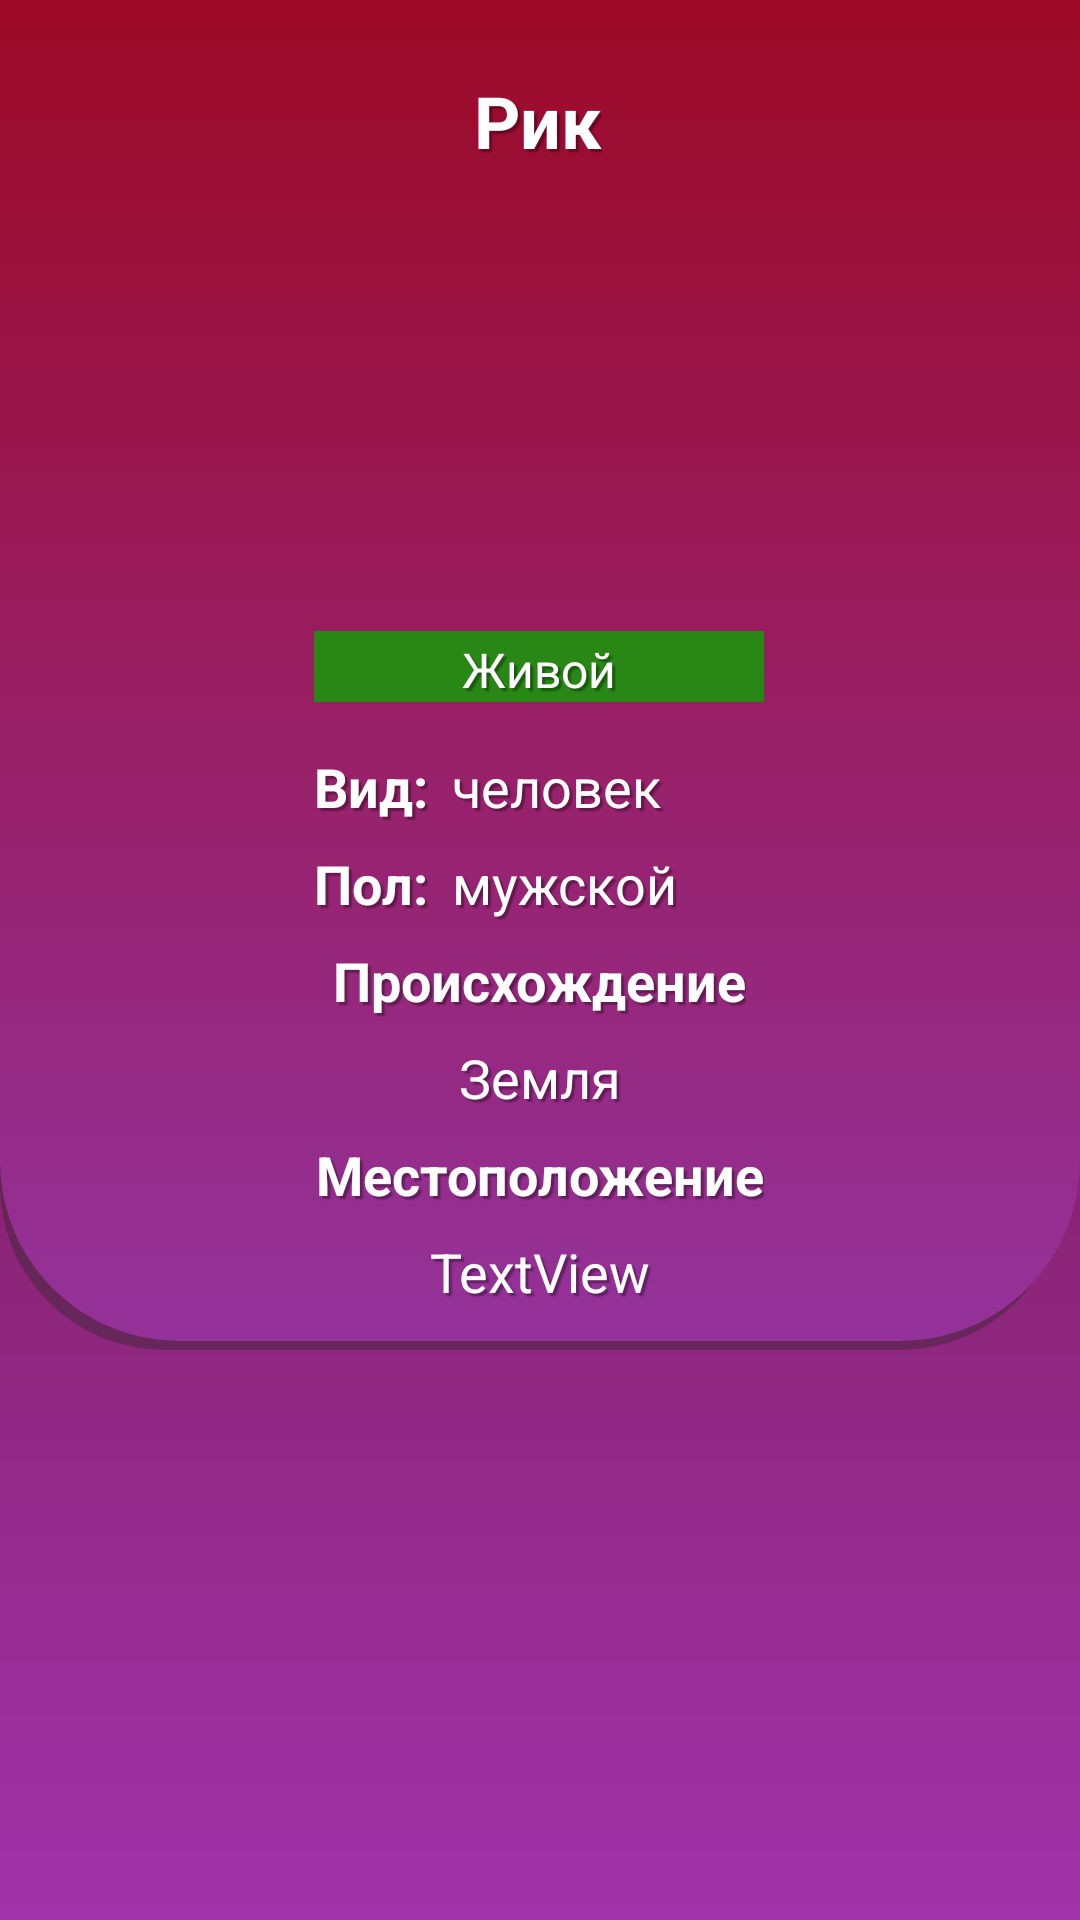

Layout XML and referenced resources for this Android screen:
<!-- AndroidManifest.xml: application theme Theme.RickAndMorty -->
<!-- res/layout/character_detail_fragment.xml -->
<?xml version="1.0" encoding="utf-8"?>
<androidx.constraintlayout.widget.ConstraintLayout xmlns:android="http://schemas.android.com/apk/res/android"
    xmlns:app="http://schemas.android.com/apk/res-auto"
    xmlns:tools="http://schemas.android.com/tools"
    android:layout_width="match_parent"
    android:layout_height="match_parent"
    android:background="@drawable/background_custom">

    <View
        android:id="@+id/view"
        android:layout_width="@dimen/dp_0"
        android:layout_height="@dimen/dp_450"
        android:background="@drawable/view_top_hero_profile"
        app:layout_constraintEnd_toEndOf="parent"
        app:layout_constraintHorizontal_bias="1.0"
        app:layout_constraintStart_toStartOf="parent"
        app:layout_constraintTop_toTopOf="parent" />

    <TextView
        android:id="@+id/tvNameDetail"
        android:layout_width="wrap_content"
        android:layout_height="wrap_content"
        android:layout_marginTop="@dimen/dp_24"
        android:text="@string/name_example"
        android:textSize="24sp"
        android:textStyle="bold"
        android:theme="@style/TextViewWhiteStyle"
        app:layout_constraintEnd_toEndOf="parent"
        app:layout_constraintHorizontal_bias="0.498"
        app:layout_constraintStart_toStartOf="parent"
        app:layout_constraintTop_toTopOf="parent" />

    <com.google.android.material.imageview.ShapeableImageView
        android:id="@+id/imIconDetail"
        android:layout_width="@dimen/dp_150"
        android:layout_height="@dimen/dp_130"
        android:layout_marginTop="@dimen/dp_24"
        android:scaleType="centerCrop"
        android:theme="@style/half_rounded_corner"
        app:layout_constraintEnd_toEndOf="parent"
        app:layout_constraintHorizontal_bias="0.498"
        app:layout_constraintStart_toStartOf="parent"
        app:layout_constraintTop_toBottomOf="@+id/tvNameDetail"
        tools:srcCompat="@tools:sample/avatars" />

    <TextView
        android:id="@+id/tvStatusDeatail"
        android:layout_width="@dimen/dp_0"
        android:layout_height="wrap_content"
        android:background="#298716"
        android:gravity="center"
        android:paddingTop="@dimen/dp_2"
        android:text="@string/alive"
        android:textSize="16sp"
        android:theme="@style/TextViewWhiteStyle"
        app:layout_constraintEnd_toEndOf="@+id/imIconDetail"
        app:layout_constraintHorizontal_bias="0.506"
        app:layout_constraintStart_toStartOf="@+id/imIconDetail"
        app:layout_constraintTop_toBottomOf="@+id/imIconDetail" />

    <TextView
        android:id="@+id/tvInfoSpeciesDetail"
        android:layout_width="wrap_content"
        android:layout_height="wrap_content"
        android:layout_marginTop="@dimen/dp_16"
        android:text="@string/type"
        android:textSize="18sp"
        android:textStyle="bold"
        android:theme="@style/TextViewWhiteStyle"
        app:layout_constraintStart_toStartOf="@+id/imIconDetail"
        app:layout_constraintTop_toBottomOf="@+id/tvStatusDeatail" />

    <TextView
        android:id="@+id/tvInfoGenderDetail"
        android:layout_width="wrap_content"
        android:layout_height="wrap_content"
        android:layout_marginTop="@dimen/dp_8"
        android:text="@string/gender"
        android:textSize="18sp"
        android:textStyle="bold"
        android:theme="@style/TextViewWhiteStyle"
        app:layout_constraintStart_toStartOf="@+id/tvInfoSpeciesDetail"
        app:layout_constraintTop_toBottomOf="@+id/tvInfoSpeciesDetail" />

    <TextView
        android:id="@+id/tvSpeciesDetail"
        android:layout_width="@dimen/dp_0"
        android:layout_height="@dimen/dp_0"
        android:layout_marginStart="@dimen/dp_8"
        android:gravity="center|start"
        android:text="@string/human"
        android:textSize="18sp"
        android:theme="@style/TextViewWhiteStyle"
        app:layout_constraintBottom_toBottomOf="@+id/tvInfoSpeciesDetail"
        app:layout_constraintEnd_toEndOf="@+id/imIconDetail"
        app:layout_constraintStart_toEndOf="@+id/tvInfoSpeciesDetail"
        app:layout_constraintTop_toTopOf="@+id/tvInfoSpeciesDetail" />

    <TextView
        android:id="@+id/tvGenderDetail"
        android:layout_width="@dimen/dp_0"
        android:layout_height="@dimen/dp_0"
        android:layout_marginStart="@dimen/dp_8"
        android:gravity="center|start"
        android:text="@string/man"
        android:textSize="18sp"
        android:theme="@style/TextViewWhiteStyle"
        app:layout_constraintBottom_toBottomOf="@+id/tvInfoGenderDetail"
        app:layout_constraintEnd_toEndOf="@+id/imIconDetail"
        app:layout_constraintStart_toEndOf="@+id/tvInfoGenderDetail"
        app:layout_constraintTop_toTopOf="@+id/tvInfoGenderDetail" />

    <TextView
        android:id="@+id/tvInfoDataEp"
        android:layout_width="wrap_content"
        android:layout_height="wrap_content"
        android:layout_marginTop="8dp"
        android:text="@string/origin"
        android:textSize="18sp"
        android:textStyle="bold"
        android:theme="@style/TextViewWhiteStyle"
        app:layout_constraintEnd_toEndOf="@+id/imIconDetail"
        app:layout_constraintStart_toStartOf="@+id/imIconDetail"
        app:layout_constraintTop_toBottomOf="@+id/tvInfoGenderDetail" />

    <TextView
        android:id="@+id/tvOriginDetail"
        android:layout_width="wrap_content"
        android:layout_height="wrap_content"
        android:layout_marginTop="@dimen/dp_8"
        android:text="@string/earth"
        android:textSize="18sp"
        android:theme="@style/TextViewWhiteStyle"
        app:layout_constraintEnd_toEndOf="@+id/tvInfoDataEp"
        app:layout_constraintStart_toStartOf="@+id/tvInfoDataEp"
        app:layout_constraintTop_toBottomOf="@+id/tvInfoDataEp" />

    <TextView
        android:id="@+id/tvLocationDetail"
        android:layout_width="wrap_content"
        android:layout_height="wrap_content"
        android:layout_marginTop="@dimen/dp_8"
        android:text="@string/tv_ex"
        android:textSize="18sp"
        android:theme="@style/TextViewWhiteStyle"
        app:layout_constraintEnd_toEndOf="@+id/tvInfoLocation"
        app:layout_constraintStart_toStartOf="@+id/tvInfoLocation"
        app:layout_constraintTop_toBottomOf="@+id/tvInfoLocation" />

    <TextView
        android:id="@+id/tvInfoLocation"
        android:layout_width="wrap_content"
        android:layout_height="wrap_content"
        android:layout_marginTop="@dimen/dp_8"
        android:text="@string/location"
        android:textSize="18sp"
        android:textStyle="bold"
        android:theme="@style/TextViewWhiteStyle"
        app:layout_constraintEnd_toEndOf="@+id/tvInfoDataEp"
        app:layout_constraintStart_toStartOf="@+id/tvInfoDataEp"
        app:layout_constraintTop_toBottomOf="@+id/tvOriginDetail" />

    <ImageView
        android:id="@+id/btnBack"
        android:layout_width="@dimen/dp_50"
        android:layout_height="@dimen/dp_80"
        android:layout_marginEnd="8dp"
        app:layout_constraintBottom_toBottomOf="@+id/tvStatusDeatail"
        app:layout_constraintEnd_toStartOf="@+id/imIconDetail"
        app:layout_constraintTop_toTopOf="@+id/imIconDetail"
        app:srcCompat="@drawable/baseline_arrow_back_ios_24" />

    <androidx.recyclerview.widget.RecyclerView
        android:id="@+id/rvDetailCharacter"
        android:layout_width="@dimen/dp_0"
        android:layout_height="@dimen/dp_0"
        android:layout_marginStart="@dimen/dp_24"
        android:layout_marginTop="@dimen/dp_8"
        android:layout_marginEnd="@dimen/dp_24"
        app:layoutManager="androidx.recyclerview.widget.LinearLayoutManager"
        app:layout_constraintBottom_toBottomOf="parent"
        app:layout_constraintEnd_toEndOf="parent"
        app:layout_constraintStart_toStartOf="parent"
        app:layout_constraintTop_toBottomOf="@+id/view"
        tools:listitem="@layout/episode_item" />

</androidx.constraintlayout.widget.ConstraintLayout>
<!-- res/layout/episode_item.xml (included above) -->
<?xml version="1.0" encoding="utf-8"?>
<androidx.constraintlayout.widget.ConstraintLayout xmlns:android="http://schemas.android.com/apk/res/android"
    xmlns:app="http://schemas.android.com/apk/res-auto"
    xmlns:tools="http://schemas.android.com/tools"
    android:layout_width="match_parent"
    android:layout_height="wrap_content"
    android:layout_margin="@dimen/dp_10"
    android:background="@drawable/gradient_item">

    <TextView
        android:id="@+id/tvNameEpisode"
        style="@style/TextViewWhiteStyle"
        android:layout_width="wrap_content"
        android:layout_height="wrap_content"
        android:layout_marginTop="@dimen/dp_8"
        android:text="@string/name_example"
        android:textSize="16sp"
        android:textStyle="bold"
        app:layout_constraintEnd_toEndOf="parent"
        app:layout_constraintStart_toStartOf="parent"
        app:layout_constraintTop_toTopOf="parent" />

    <TextView
        android:id="@+id/tvNumberEpisode"
        style="@style/TextViewWhiteStyle"
        android:layout_width="wrap_content"
        android:layout_height="wrap_content"
        android:layout_marginTop="@dimen/dp_8"
        android:text="@string/one"
        app:layout_constraintEnd_toEndOf="@+id/tvNameEpisode"
        app:layout_constraintStart_toStartOf="@+id/tvNameEpisode"
        app:layout_constraintTop_toBottomOf="@+id/tvNameEpisode" />

    <TextView
        android:id="@+id/tvData"
        style="@style/TextViewWhiteStyle"
        android:layout_width="wrap_content"
        android:layout_height="wrap_content"
        android:layout_marginTop="@dimen/dp_8"
        android:text="@string/unknown"
        android:textStyle="italic"
        app:layout_constraintEnd_toEndOf="@+id/tvNumberEpisode"
        app:layout_constraintStart_toStartOf="@+id/tvNumberEpisode"
        app:layout_constraintTop_toBottomOf="@+id/tvNumberEpisode" />

</androidx.constraintlayout.widget.ConstraintLayout>
<!-- resources referenced by this layout -->
<resources>
  <dimen name="dp_0">0dp</dimen>
  <dimen name="dp_10">10dp</dimen>
  <dimen name="dp_130">130dp</dimen>
  <dimen name="dp_150">150dp</dimen>
  <dimen name="dp_16">16dp</dimen>
  <dimen name="dp_2">2dp</dimen>
  <dimen name="dp_24">24dp</dimen>
  <dimen name="dp_450">450dp</dimen>
  <dimen name="dp_50">50dp</dimen>
  <dimen name="dp_8">8dp</dimen>
  <dimen name="dp_80">80dp</dimen>
  <!-- drawable background_custom (drawable) -->
  <?xml version="1.0" encoding="utf-8"?>
  <shape xmlns:android="http://schemas.android.com/apk/res/android"
      android:shape="rectangle">
      <gradient
          android:angle="90"
          android:startColor="#A233AA"
          android:endColor="#63091A"
          />
  </shape>
  <!-- drawable gradient_item (drawable) -->
  <selector xmlns:android="http://schemas.android.com/apk/res/android">
      <item>
          <layer-list>
              <item android:right="5dp" android:top="5dp">
                  <shape>
                      <corners android:radius="3dp" />
                      <solid android:color="#80020213" />
                  </shape>
              </item>
              <item android:bottom="2dp" android:left="2dp">
                  <shape>
                      <gradient android:angle="180"
                          android:endColor="#94329B"
                          android:startColor="#9C0926" />
                      <stroke android:width="1dp" android:color="#80020213" />
                      <corners android:radius="4dp" />
                      <padding android:bottom="10dp" android:left="10dp"
                          android:right="10dp" android:top="10dp" />
                  </shape>
              </item>
          </layer-list>
      </item>
  
  </selector>
  <string name="alive">Живой</string>
  <string name="earth">Земля</string>
  <string name="gender">Пол:</string>
  <string name="human">человек</string>
  <string name="location">Местоположение</string>
  <string name="man">мужской</string>
  <string name="name_example">Рик</string>
  <string name="one">1</string>
  <string name="origin">Происхождение</string>
  <string name="tv_ex">TextView</string>
  <string name="type">Вид:</string>
  <string name="unknown">Unknown</string>
  <style name="TextViewWhiteStyle">
          <item name="android:shadowColor">#57000000</item>
          <item name="android:textColor">@color/white</item>
          <item name="android:shadowRadius">0.5</item>
          <item name="android:shadowDx">3</item>
          <item name="android:shadowDy">3</item>
      </style>
  <style name="half_rounded_corner">
          <item name="cornerSizeTopLeft">5dp</item>
          <item name="cornerSizeTopRight">5dp</item>
          <item name="cornerFamily"> rounded</item>
      </style>
  <style name="Theme.RickAndMorty" parent="Theme.MaterialComponents.Light.NoActionBar">
          
          <item name="colorPrimary">@color/purple_500</item>
          <item name="colorPrimaryVariant">#7C1322</item>
          <item name="colorOnPrimary">@color/white</item>
          
          <item name="colorSecondary">@color/teal_200</item>
          <item name="colorSecondaryVariant">@color/teal_700</item>
          <item name="colorOnSecondary">@color/black</item>
          
          <item name="android:statusBarColor">?attr/colorPrimaryVariant</item>
          
      </style>
  <color name="white">#FFFFFFFF</color>
  <color name="purple_500">#FF6200EE</color>
  <color name="teal_200">#FF03DAC5</color>
  <color name="teal_700">#FF018786</color>
  <color name="black">#FF000000</color>
</resources>
